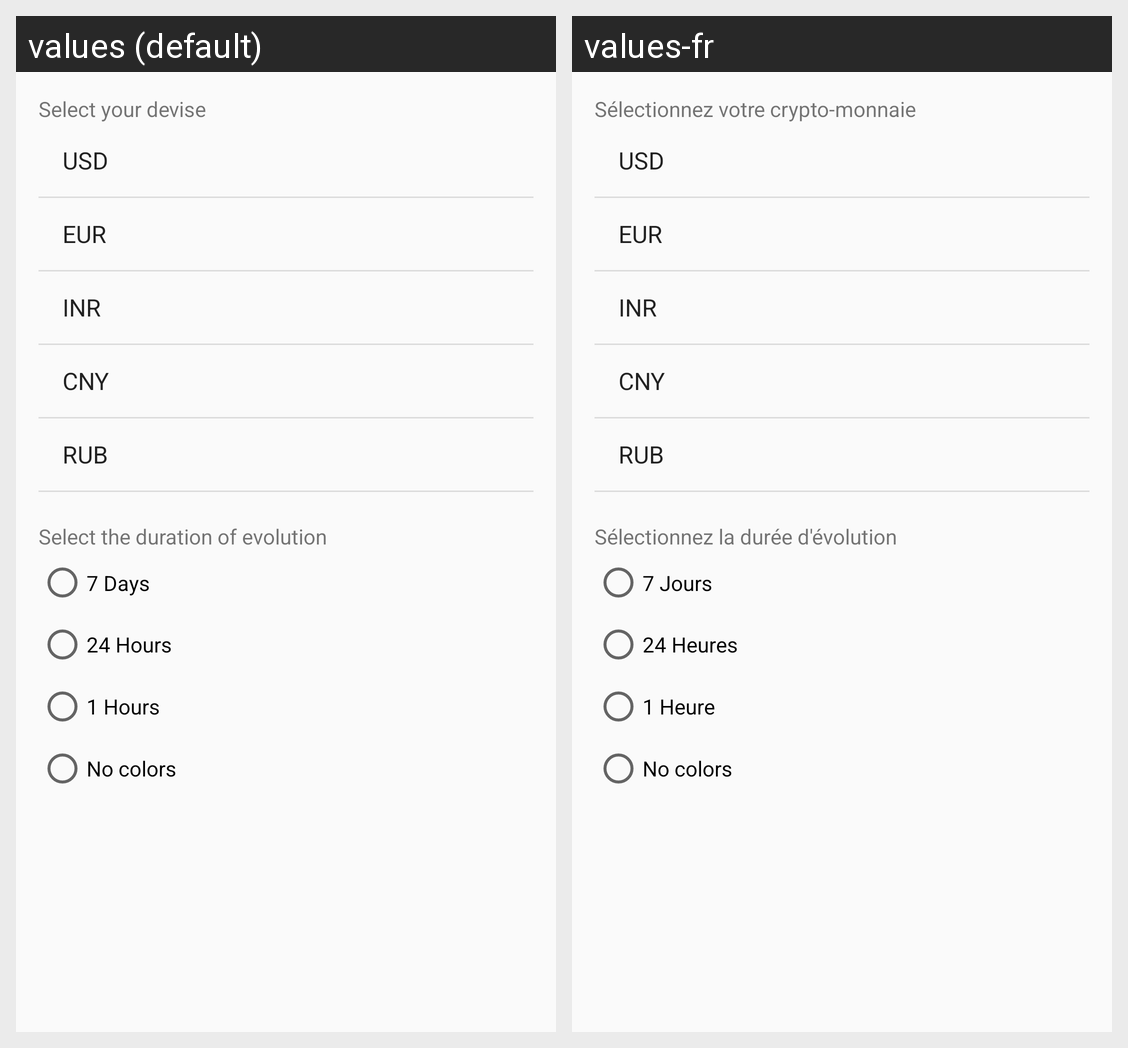

Here is an Android app screen in its default locale and in the app's own translations. Write out the translated-string differences for the strings that appear on this screen.
Android screen res/layout/content_devise_setting.xml rendered under 2 locales, left to right: values (default), values-fr. Device: Nexus 5 (rendered at 1080×1920; each locale shown at half size, 540×960, under a caption strip naming it); theme AppTheme.
Strings drawn on this screen, with the default value and each locale's value (text and hints the layout hard-codes, and strings that could not be matched under every locale, appear in the picture but are not listed):

choose_devise
  values: Select your devise
  values-fr: Sélectionnez votre crypto-monnaie

choose_timeRefresh
  values: Select the duration of evolution
  values-fr: Sélectionnez la durée d'évolution

radioButton_7D
  values: 7 Days
  values-fr: 7 Jours

radioButton_24H
  values: 24 Hours
  values-fr: 24 Heures

radioButton_1H
  values: 1 Hours
  values-fr: 1 Heure

radioButton_NA
  values: No colors
  values-fr: No colors  [not translated; the default value is used]
